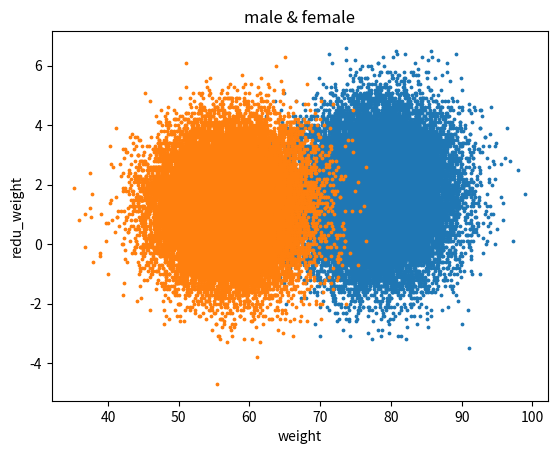

Write Python code to recreate this figure.
import random
import numpy as np
import csv
import matplotlib.pyplot as plt

# Create a list to store the data
data = []
m_weight_graph = []
m_redu_graph = []
f_weight_graph = []
f_redu_graph = []
total_reduced_weight = 0
total_weight = 0
total_fat_per = 0
# Generate data for 10,000 people
for i in range(30000):
    # Create a dictionary to store the person's data
    person = {}

    gen = random.choice(["male", "female"])
    rand_fat = round(random.gauss(0, 4),2)
    m_weight = round(random.gauss(78, 5),2)
    f_weight = round(random.gauss(57, 5),2)
    ex_time = round(random.gauss(8, 2.5),1)
    if ex_time < 0:
        ex_time = 0
    m_cal_in = round(random.gauss(2250, 250),1)
    f_cal_in = round(random.gauss(1950, 250),1)
    reduced_weight = round(random.gauss(0, 0.7),2)
    age = int(random.gauss(30, 14))
    if age < 19:
        age = 19
    fat_per = 22 + rand_fat
    func_redu_m_weight = round(((m_weight*(fat_per*fat_per/10000)/20) + ((ex_time-6)/5) + ((2600-m_cal_in)//180) 
                        + ((int(age<25))*0.3) + reduced_weight)*(0.75 + (m_weight-60)/400), 1)
    func_redu_f_weight = round(1.5 + ((f_weight*(fat_per*fat_per/10000)/20) + ((ex_time-4)/5) + ((1800-f_cal_in)//180) 
                        + ((int(age<25))*0.3) + reduced_weight)*(0.7 + (f_weight-40)/300), 1)
    if (gen == "male"):
        weight = m_weight
        cal_in = m_cal_in
        func_redu_weight = func_redu_m_weight
    else:
        weight = f_weight
        cal_in = f_cal_in
        func_redu_weight = func_redu_f_weight
    
    m_weight_graph.append(m_weight)
    m_redu_graph.append(func_redu_m_weight)
    f_weight_graph.append(f_weight)
    f_redu_graph.append(func_redu_f_weight)

    person["Gender"] = gen
    person["Primary weight"] = weight
    person["Exercise hour per week"] = ex_time
    person["Calorie intake per day"] = cal_in
    person["Age"] = age
    person["Starting body fat percentage"] = fat_per
    person["Reduced weight"] = func_redu_weight
    total_reduced_weight += func_redu_weight
    total_fat_per += fat_per
    total_weight += weight
    # Add the person's data to the list
    data.append(person)
print(total_weight/30000)
print(total_fat_per/30000)
print(total_reduced_weight/30000)

# Plot the data
plt.scatter(m_weight_graph, m_redu_graph, s=3)
plt.scatter(f_weight_graph, f_redu_graph, s=3)

# Add labels and title
plt.xlabel('weight')
plt.ylabel('redu_weight')
plt.title('male & female')
# Show the plot
plt.show()


# Write the data to a CSV file
with open("weight_loss_data.csv", "w") as f:
    writer = csv.DictWriter(f, fieldnames=["Primary weight", "Exercise hour per week", "Calorie intake per day", 
    "Age", "Gender", "Starting body fat percentage", "Reduced weight"])
    writer.writeheader()
    writer.writerows(data)
